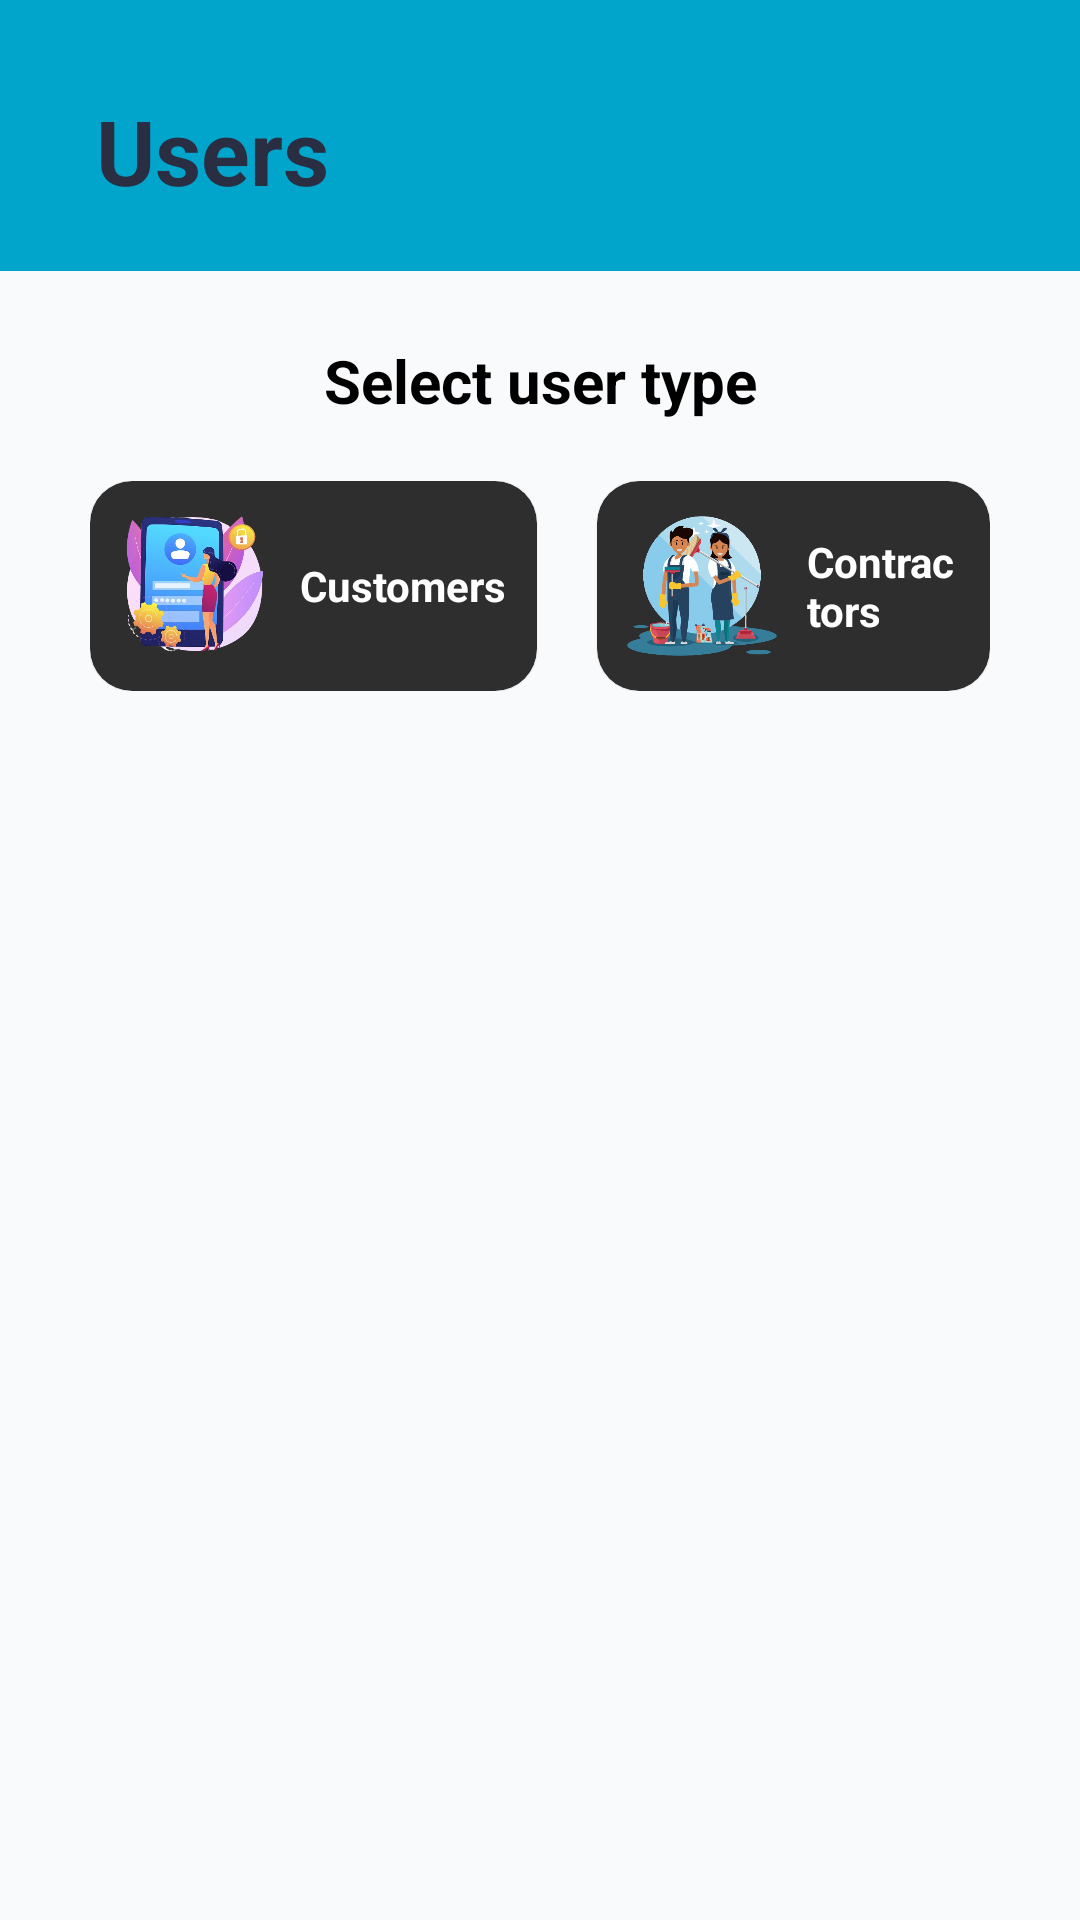

Android layout source for this screen:
<!-- AndroidManifest.xml: application theme Theme.HouseCleaningApp -->
<!-- res/layout/fragment_admin_view_users.xml -->
<?xml version="1.0" encoding="utf-8"?>
<androidx.core.widget.NestedScrollView

    xmlns:android="http://schemas.android.com/apk/res/android"
    xmlns:app="http://schemas.android.com/apk/res-auto"
    xmlns:tools="http://schemas.android.com/tools"
    android:layout_width="match_parent"
    android:layout_height="match_parent"

    android:background="@color/ic_launcher_background">


    <LinearLayout

        android:layout_width="match_parent"
        android:layout_height="match_parent"
        android:background="@color/ic_launcher_background"

        android:orientation="vertical"

        >

        <LinearLayout
            android:layout_width="match_parent"
            android:layout_height="wrap_content"
            android:orientation="horizontal"

            android:paddingLeft="32dp"
            android:paddingTop="@dimen/fab_margin"
            android:paddingRight="32dp"


            android:weightSum="100">

            <LinearLayout
                android:layout_width="310dp"
                android:layout_height="wrap_content"
                android:layout_weight="40"
                android:orientation="vertical">

                <TextView
                    android:layout_width="203dp"
                    android:layout_height="wrap_content"
                    android:layout_marginTop="30dp"
                    android:layout_weight="40"
                    android:fontFamily="sans-serif"
                    android:text="Users"
                    android:textColor="@color/colorPrimaryDark"
                    android:textSize="30sp"
                    android:textStyle="bold">


                </TextView>

            </LinearLayout>

        </LinearLayout>

        <LinearLayout
            android:layout_width="match_parent"
            android:layout_height="700dp"
            android:layout_marginTop="20dp"
            android:background="@color/back_courses">

            <RelativeLayout
                android:layout_width="match_parent"
                android:layout_height="match_parent"
                android:layout_marginTop="5dp"
                android:background="@null">

                <LinearLayout
                    android:layout_width="match_parent"
                    android:layout_height="wrap_content"
                    android:layout_marginTop="8dp"
                    android:layout_marginBottom="8dp"
                    android:orientation="vertical"
                    android:paddingStart="30dp"
                    android:paddingEnd="30dp">


                    <TextView
                        android:id="@+id/txt"
                        android:layout_width="match_parent"
                        android:layout_height="wrap_content"
                        android:layout_marginTop="10dp"
                        android:layout_marginBottom="20dp"
                        android:text="Select user type"
                        android:textAlignment="center"
                        android:textColor="@color/black"
                        android:textSize="20sp"
                        android:textStyle="bold" />

                    <LinearLayout
                        android:layout_width="wrap_content"
                        android:layout_height="match_parent"
                        android:layout_gravity="center_horizontal"
                        android:orientation="horizontal">

                        <androidx.cardview.widget.CardView
                            android:id="@+id/btnViewContractor"
                            android:layout_width="wrap_content"
                            android:layout_height="wrap_content"
                            android:layout_marginEnd="10dp"
                            android:clickable="true"
                            android:focusable="true"
                            android:foreground="?attr/selectableItemBackground"
                            app:cardBackgroundColor="@color/bg"
                            app:cardCornerRadius="14dp"
                            app:cardElevation=".1dp">

                            <LinearLayout
                                android:layout_width="match_parent"
                                android:layout_height="match_parent"
                                android:layout_margin="5dp"
                                android:orientation="horizontal">

                                <ImageView
                                    android:id="@+id/imageView55"
                                    android:layout_width="60dp"
                                    android:layout_height="60dp"
                                    android:background="@drawable/user_icon" />

                                <TextView
                                    android:id="@+id/textView105"
                                    android:layout_width="wrap_content"
                                    android:layout_height="wrap_content"
                                    android:layout_gravity="center_horizontal|center_vertical"
                                    android:layout_marginStart="5dp"
                                    android:layout_marginEnd="5dp"
                                    android:layout_weight="1"
                                    android:text="Customers"
                                    android:textColor="@color/white"
                                    android:textStyle="bold" />

                            </LinearLayout>

                        </androidx.cardview.widget.CardView>

                        <androidx.cardview.widget.CardView
                            android:id="@+id/Con"
                            android:layout_width="wrap_content"
                            android:layout_height="wrap_content"
                            android:layout_marginStart="10dp"
                            android:clickable="true"
                            android:focusable="true"
                            android:foreground="?attr/selectableItemBackground"
                            app:cardBackgroundColor="@color/bg"
                            app:cardCornerRadius="14dp"
                            app:cardElevation=".1dp">

                            <LinearLayout
                                android:layout_width="match_parent"
                                android:layout_height="match_parent"
                                android:layout_margin="5dp"
                                android:orientation="horizontal">

                                <ImageView
                                    android:id="@+id/imageView5"
                                    android:layout_width="60dp"
                                    android:layout_height="60dp"
                                    android:background="@drawable/top_bg" />

                                <TextView
                                    android:id="@+id/textView10"
                                    android:layout_width="wrap_content"
                                    android:layout_height="wrap_content"
                                    android:layout_gravity="center_horizontal|center_vertical"
                                    android:layout_marginStart="5dp"
                                    android:layout_marginEnd="5dp"
                                    android:layout_weight="1"
                                    android:text="Contractors"
                                    android:textColor="@color/white"
                                    android:textStyle="bold" />

                            </LinearLayout>

                        </androidx.cardview.widget.CardView>
                    </LinearLayout>

                    <TextView
                        android:id="@+id/txtUserType"
                        android:layout_width="match_parent"
                        android:layout_height="wrap_content"
                        android:layout_marginTop="30dp"
                        android:textAlignment="center"
                        android:textColor="@color/black"
                        android:textSize="20sp"
                        android:textStyle="bold" />


                    <LinearLayout
                        android:layout_width="match_parent"
                        android:layout_height="wrap_content"
                        android:orientation="vertical">

                        <androidx.recyclerview.widget.RecyclerView
                            android:id="@+id/rcvFP"
                            android:layout_width="match_parent"
                            android:layout_height="wrap_content"
                            android:layout_marginTop="25dp"
                            android:layout_marginBottom="10dp">

                        </androidx.recyclerview.widget.RecyclerView>

                    </LinearLayout>

                    <LinearLayout
                        android:layout_width="match_parent"
                        android:layout_height="match_parent"
                        android:orientation="vertical">

                        <TextView
                            android:id="@+id/noData"
                            android:layout_width="match_parent"
                            android:layout_height="wrap_content"
                            android:layout_marginTop="40dp"
                            android:textAlignment="center"
                            android:textColor="@color/black" />
                    </LinearLayout>

                </LinearLayout>

            </RelativeLayout>

        </LinearLayout>
    </LinearLayout>

</androidx.core.widget.NestedScrollView>
<!-- resources referenced by this layout -->
<resources>
  <color name="back_courses">#f8fafb</color>
  <color name="bg">#2e2e2e</color>
  <color name="black">#FF000000</color>
  <color name="colorPrimaryDark">#2A2E43</color>
  <color name="ic_launcher_background">#01A4CB</color>
  <color name="white">#FFFFFFFF</color>
  <!-- drawable top_bg: png bitmap (drawable-v24, 74510 bytes) -->
  <!-- drawable user_icon: png bitmap (drawable-v24, 205576 bytes) -->
  <style name="Theme.HouseCleaningApp" parent="Theme.MaterialComponents.DayNight.DarkActionBar">
          
          <item name="colorPrimary">@color/purple_500</item>
          <item name="colorPrimaryVariant">@color/purple_700</item>
          <item name="colorOnPrimary">@color/white</item>
          
          <item name="colorSecondary">@color/teal_200</item>
          <item name="colorSecondaryVariant">@color/teal_700</item>
          <item name="colorOnSecondary">@color/black</item>
          
          <item name="android:statusBarColor" tools:targetApi="l">?attr/colorPrimaryVariant</item>
          
      </style>
  <color name="purple_500">#FF6200EE</color>
  <color name="purple_700">#FF3700B3</color>
  <color name="teal_200">#FF03DAC5</color>
  <color name="teal_700">#FF018786</color>
</resources>
